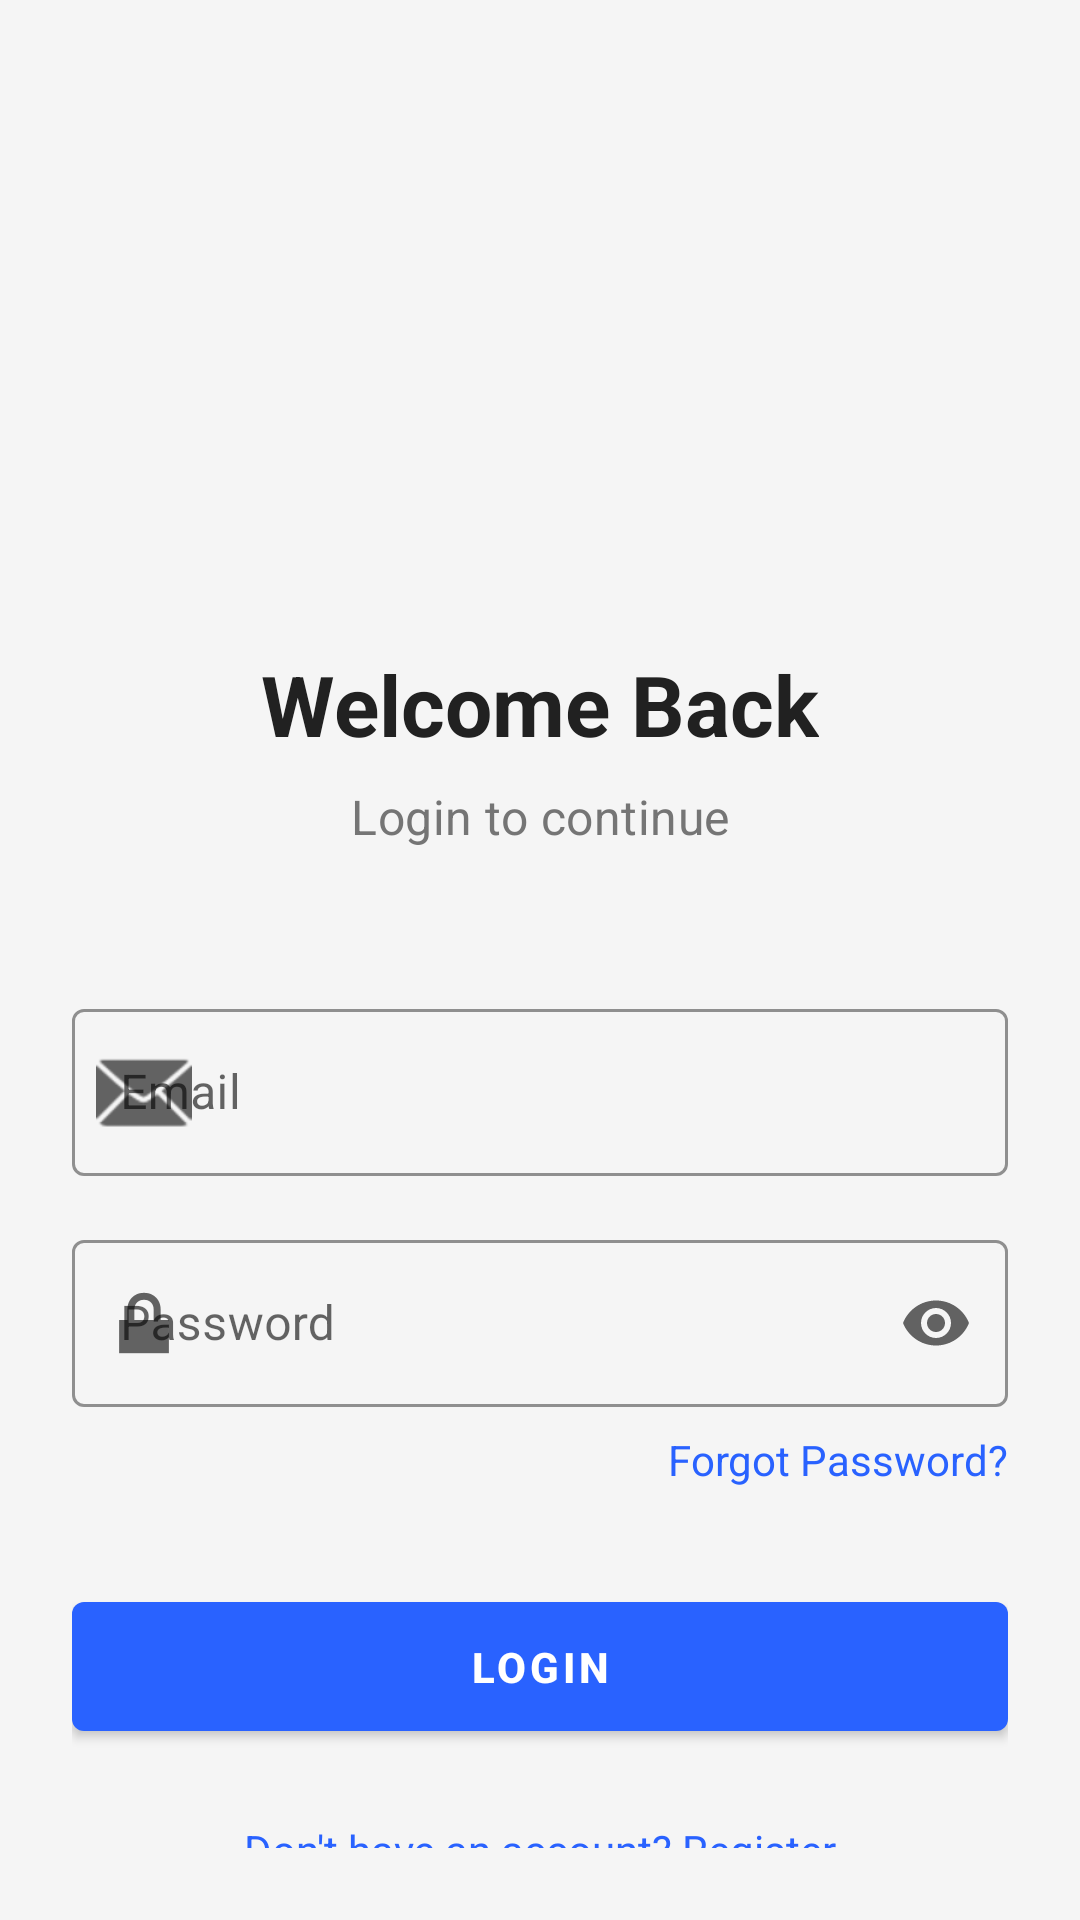

This screen was rendered from an Android layout file. Write that file and the resources it references.
<!-- AndroidManifest.xml: application theme Theme.BuildR -->
<!-- res/layout/activity_login.xml -->
<?xml version="1.0" encoding="utf-8"?>
<androidx.constraintlayout.widget.ConstraintLayout xmlns:android="http://schemas.android.com/apk/res/android"
    xmlns:app="http://schemas.android.com/apk/res-auto"
    xmlns:tools="http://schemas.android.com/tools"
    android:layout_width="match_parent"
    android:layout_height="match_parent"
    android:padding="24dp"
    tools:context=".ui.auth.LoginActivity">

    <ImageView
        android:id="@+id/iv_logo"
        android:layout_width="120dp"
        android:layout_height="120dp"
        android:layout_marginTop="48dp"
        android:contentDescription="@string/app_name"
        android:src="@drawable/buildr_logo"
        app:layout_constraintEnd_toEndOf="parent"
        app:layout_constraintStart_toStartOf="parent"
        app:layout_constraintTop_toTopOf="parent" />

    <TextView
        android:id="@+id/tv_welcome"
        android:layout_width="wrap_content"
        android:layout_height="wrap_content"
        android:layout_marginTop="24dp"
        android:text="Welcome Back"
        android:textAppearance="@style/TextAppearance.BuildR.Title"
        android:textSize="28sp"
        app:layout_constraintEnd_toEndOf="parent"
        app:layout_constraintStart_toStartOf="parent"
        app:layout_constraintTop_toBottomOf="@+id/iv_logo" />

    <TextView
        android:id="@+id/tv_login_subtitle"
        android:layout_width="wrap_content"
        android:layout_height="wrap_content"
        android:layout_marginTop="8dp"
        android:text="Login to continue"
        android:textAppearance="@style/TextAppearance.BuildR.Subtitle"
        app:layout_constraintEnd_toEndOf="parent"
        app:layout_constraintStart_toStartOf="parent"
        app:layout_constraintTop_toBottomOf="@+id/tv_welcome" />

    <com.google.android.material.textfield.TextInputLayout
        android:id="@+id/til_email"
        style="@style/Widget.BuildR.TextInputLayout"
        android:layout_width="match_parent"
        android:layout_height="wrap_content"
        android:layout_marginTop="48dp"
        android:hint="@string/email"
        app:layout_constraintEnd_toEndOf="parent"
        app:layout_constraintStart_toStartOf="parent"
        app:layout_constraintTop_toBottomOf="@+id/tv_login_subtitle"
        app:startIconDrawable="@android:drawable/ic_dialog_email">

        <com.google.android.material.textfield.TextInputEditText
            android:id="@+id/et_email"
            android:layout_width="match_parent"
            android:layout_height="wrap_content"
            android:inputType="textEmailAddress" />
    </com.google.android.material.textfield.TextInputLayout>

    <com.google.android.material.textfield.TextInputLayout
        android:id="@+id/til_password"
        style="@style/Widget.BuildR.TextInputLayout"
        android:layout_width="match_parent"
        android:layout_height="wrap_content"
        android:layout_marginTop="16dp"
        android:hint="@string/password"
        app:endIconMode="password_toggle"
        app:layout_constraintEnd_toEndOf="parent"
        app:layout_constraintStart_toStartOf="parent"
        app:layout_constraintTop_toBottomOf="@+id/til_email"
        app:startIconDrawable="@android:drawable/ic_lock_lock">

        <com.google.android.material.textfield.TextInputEditText
            android:id="@+id/et_password"
            android:layout_width="match_parent"
            android:layout_height="wrap_content"
            android:inputType="textPassword" />
    </com.google.android.material.textfield.TextInputLayout>

    <TextView
        android:id="@+id/tv_forgot_password"
        android:layout_width="wrap_content"
        android:layout_height="wrap_content"
        android:layout_marginTop="8dp"
        android:text="@string/forgot_password"
        android:textColor="?attr/colorPrimary"
        app:layout_constraintEnd_toEndOf="parent"
        app:layout_constraintTop_toBottomOf="@+id/til_password" />

    <Button
        android:id="@+id/btn_login"
        style="@style/Widget.BuildR.Button"
        android:layout_width="match_parent"
        android:layout_height="wrap_content"
        android:layout_marginTop="32dp"
        android:text="@string/login"
        app:layout_constraintEnd_toEndOf="parent"
        app:layout_constraintStart_toStartOf="parent"
        app:layout_constraintTop_toBottomOf="@+id/tv_forgot_password" />

    <TextView
        android:id="@+id/tv_register"
        android:layout_width="wrap_content"
        android:layout_height="wrap_content"
        android:layout_marginTop="24dp"
        android:text="@string/no_account"
        android:textColor="?attr/colorPrimary"
        app:layout_constraintEnd_toEndOf="parent"
        app:layout_constraintStart_toStartOf="parent"
        app:layout_constraintTop_toBottomOf="@+id/btn_login" />

    <ProgressBar
        android:id="@+id/progressBar"
        style="?android:attr/progressBarStyle"
        android:layout_width="wrap_content"
        android:layout_height="wrap_content"
        android:visibility="gone"
        app:layout_constraintBottom_toBottomOf="parent"
        app:layout_constraintEnd_toEndOf="parent"
        app:layout_constraintStart_toStartOf="parent"
        app:layout_constraintTop_toTopOf="parent" />

</androidx.constraintlayout.widget.ConstraintLayout>
<!-- resources referenced by this layout -->
<resources>
  <string name="app_name">BuildR</string>
  <string name="email">Email</string>
  <string name="forgot_password">Forgot Password?</string>
  <string name="login">Login</string>
  <string name="no_account">Don\'t have an account? Register</string>
  <string name="password">Password</string>
  <style name="TextAppearance.BuildR.Subtitle" parent="TextAppearance.MaterialComponents.Subtitle1">
          <item name="android:textColor">@color/text_secondary</item>
      </style>
  <style name="TextAppearance.BuildR.Title" parent="TextAppearance.MaterialComponents.Headline5">
          <item name="android:textColor">@color/text_primary</item>
          <item name="android:textStyle">bold</item>
      </style>
  <style name="Widget.BuildR.Button" parent="Widget.MaterialComponents.Button">
          <item name="android:textColor">@color/white</item>
          <item name="android:padding">12dp</item>
          <item name="android:textStyle">bold</item>
      </style>
  <style name="Widget.BuildR.TextInputLayout" parent="Widget.MaterialComponents.TextInputLayout.OutlinedBox">
          <item name="boxStrokeColor">@color/primary</item>
          <item name="hintTextColor">@color/primary</item>
      </style>
  <style name="Theme.BuildR" parent="Theme.MaterialComponents.DayNight.DarkActionBar">
          
          <item name="colorPrimary">@color/primary</item>
          <item name="colorPrimaryVariant">@color/primary_dark</item>
          <item name="colorOnPrimary">@color/white</item>
          
          <item name="colorSecondary">@color/secondary</item>
          <item name="colorSecondaryVariant">@color/secondary_dark</item>
          <item name="colorOnSecondary">@color/black</item>
          
          <item name="android:statusBarColor">?attr/colorPrimaryVariant</item>
          
          <item name="android:windowBackground">@color/background</item>
          <item name="android:textColorPrimary">@color/text_primary</item>
          <item name="android:textColorSecondary">@color/text_secondary</item>
          <item name="materialCardViewStyle">@style/Widget.BuildR.CardView</item>
      </style>
  <color name="text_secondary">#757575</color>
  <color name="text_primary">#212121</color>
  <color name="white">#FFFFFF</color>
  <color name="primary">#2962FF</color>
  <color name="primary_dark">#0039CB</color>
  <color name="secondary">#00BFA5</color>
  <color name="secondary_dark">#008E76</color>
  <color name="black">#000000</color>
  <color name="background">#F5F5F5</color>
  <style name="Widget.BuildR.CardView" parent="Widget.MaterialComponents.CardView">
          <item name="cardElevation">4dp</item>
          <item name="cardCornerRadius">8dp</item>
          <item name="cardUseCompatPadding">true</item>
          <item name="contentPadding">12dp</item>
      </style>
</resources>
